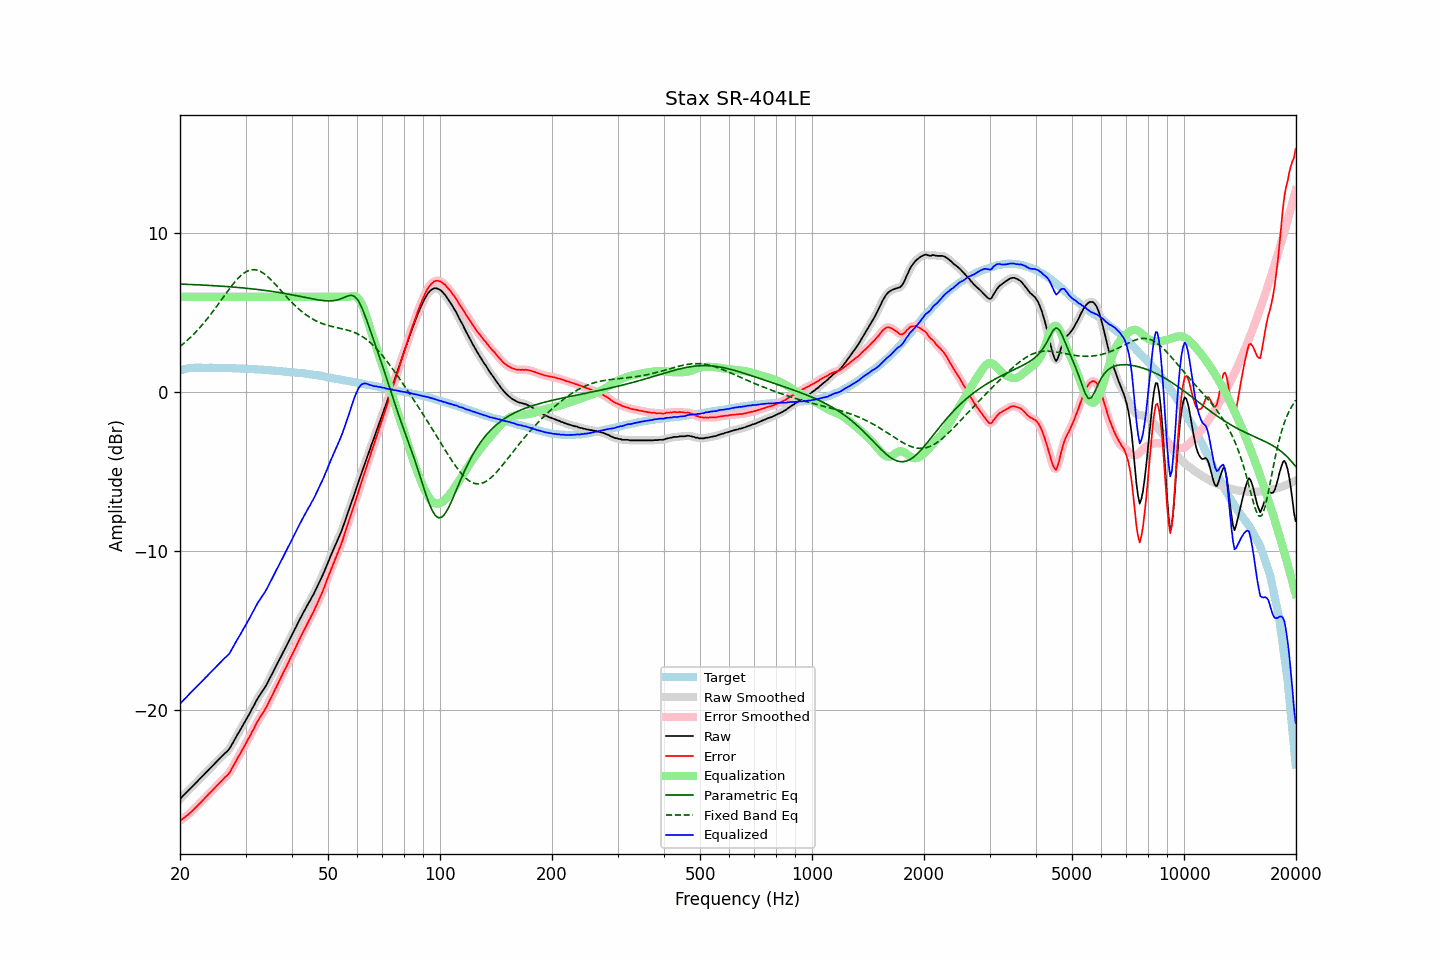

The table this chart was drawn from, first rows:
frequency, raw, error, smoothed, error_smoothed, equalization, parametric_eq, fixed_band_eq, equalized_raw, equalized_smoothed, target
20.00, -25.59, -26.96, -25.59, -26.96, 6.00, 6.80, 2.88, -19.59, -19.59, 1.37
20.20, -25.49, -26.89, -25.49, -26.89, 6.00, 6.80, 2.96, -19.49, -19.49, 1.40
20.40, -25.38, -26.81, -25.39, -26.81, 6.00, 6.80, 3.04, -19.38, -19.39, 1.43
20.61, -25.28, -26.73, -25.28, -26.74, 6.00, 6.79, 3.13, -19.28, -19.28, 1.45
20.81, -25.18, -26.66, -25.18, -26.66, 6.00, 6.79, 3.22, -19.18, -19.18, 1.48
21.02, -25.07, -26.58, -25.08, -26.58, 6.00, 6.78, 3.31, -19.07, -19.08, 1.51
21.23, -24.97, -26.49, -24.97, -26.49, 6.00, 6.78, 3.40, -18.97, -18.97, 1.52
21.44, -24.87, -26.40, -24.87, -26.40, 6.00, 6.78, 3.50, -18.87, -18.87, 1.53
21.66, -24.76, -26.30, -24.77, -26.30, 6.00, 6.77, 3.60, -18.76, -18.77, 1.54
21.87, -24.66, -26.20, -24.66, -26.20, 6.00, 6.77, 3.70, -18.66, -18.66, 1.54
22.09, -24.56, -26.11, -24.56, -26.10, 6.00, 6.76, 3.81, -18.56, -18.56, 1.55
22.31, -24.46, -26.01, -24.46, -26.00, 6.00, 6.76, 3.92, -18.46, -18.46, 1.55
22.54, -24.35, -25.90, -24.36, -25.90, 6.00, 6.75, 4.03, -18.35, -18.36, 1.55
22.76, -24.25, -25.80, -24.25, -25.79, 6.00, 6.75, 4.14, -18.25, -18.25, 1.55
22.99, -24.15, -25.69, -24.15, -25.69, 6.00, 6.74, 4.26, -18.15, -18.15, 1.54
23.22, -24.04, -25.58, -24.05, -25.58, 6.00, 6.74, 4.38, -18.04, -18.05, 1.53
23.45, -23.94, -25.48, -23.94, -25.48, 6.00, 6.73, 4.50, -17.94, -17.94, 1.53
23.69, -23.84, -25.38, -23.84, -25.37, 6.00, 6.73, 4.63, -17.84, -17.84, 1.53
23.92, -23.73, -25.27, -23.74, -25.27, 6.00, 6.72, 4.76, -17.73, -17.74, 1.53
24.16, -23.63, -25.17, -23.63, -25.17, 6.00, 6.71, 4.89, -17.63, -17.63, 1.54
24.40, -23.53, -25.07, -23.53, -25.07, 6.00, 6.71, 5.02, -17.53, -17.53, 1.54
24.65, -23.42, -24.96, -23.43, -24.96, 6.00, 6.70, 5.15, -17.42, -17.43, 1.53
24.89, -23.32, -24.85, -23.32, -24.85, 6.00, 6.70, 5.29, -17.32, -17.32, 1.53
25.14, -23.22, -24.75, -23.22, -24.75, 6.00, 6.69, 5.43, -17.22, -17.22, 1.53
25.39, -23.11, -24.64, -23.11, -24.65, 6.00, 6.68, 5.57, -17.11, -17.11, 1.53
25.65, -23.01, -24.54, -23.01, -24.54, 6.00, 6.68, 5.71, -17.01, -17.01, 1.53
25.91, -22.91, -24.43, -22.91, -24.43, 6.00, 6.67, 5.85, -16.91, -16.91, 1.52
26.16, -22.81, -24.33, -22.81, -24.33, 6.00, 6.66, 5.99, -16.81, -16.81, 1.52
26.43, -22.70, -24.22, -22.72, -24.23, 6.00, 6.66, 6.13, -16.70, -16.72, 1.52
26.69, -22.62, -24.14, -22.62, -24.14, 6.00, 6.65, 6.27, -16.62, -16.62, 1.52
26.96, -22.52, -24.04, -22.51, -24.03, 6.00, 6.64, 6.41, -16.52, -16.51, 1.52
27.23, -22.39, -23.91, -22.38, -23.90, 6.00, 6.63, 6.54, -16.39, -16.38, 1.52
27.50, -22.21, -23.73, -22.22, -23.73, 6.00, 6.63, 6.67, -16.21, -16.22, 1.52
27.77, -22.04, -23.55, -22.04, -23.55, 6.00, 6.62, 6.80, -16.04, -16.04, 1.51
28.05, -21.85, -23.36, -21.86, -23.36, 6.00, 6.61, 6.92, -15.85, -15.86, 1.50
28.33, -21.68, -23.17, -21.68, -23.17, 6.00, 6.60, 7.04, -15.68, -15.68, 1.49
28.62, -21.50, -22.99, -21.50, -22.99, 6.00, 6.59, 7.15, -15.50, -15.50, 1.49
28.90, -21.33, -22.82, -21.33, -22.82, 6.00, 6.58, 7.25, -15.33, -15.33, 1.49
29.19, -21.15, -22.63, -21.15, -22.64, 6.00, 6.57, 7.35, -15.15, -15.15, 1.48
29.48, -20.97, -22.46, -20.98, -22.46, 6.00, 6.56, 7.43, -14.97, -14.98, 1.49
29.78, -20.79, -22.27, -20.79, -22.27, 6.00, 6.55, 7.51, -14.79, -14.79, 1.48
30.08, -20.63, -22.10, -20.62, -22.09, 6.00, 6.54, 7.57, -14.63, -14.62, 1.48
30.38, -20.43, -21.89, -20.44, -21.91, 6.00, 6.53, 7.63, -14.43, -14.44, 1.47
30.68, -20.26, -21.73, -20.26, -21.72, 6.00, 6.52, 7.66, -14.26, -14.26, 1.47
30.99, -20.08, -21.54, -20.07, -21.53, 6.00, 6.51, 7.69, -14.08, -14.07, 1.46
31.30, -19.87, -21.33, -19.89, -21.35, 6.00, 6.50, 7.71, -13.87, -13.89, 1.45
31.61, -19.71, -21.17, -19.70, -21.15, 6.00, 6.49, 7.71, -13.71, -13.70, 1.45
31.93, -19.51, -20.95, -19.51, -20.95, 6.00, 6.48, 7.70, -13.51, -13.51, 1.44
32.24, -19.32, -20.75, -19.33, -20.76, 6.00, 6.47, 7.68, -13.32, -13.33, 1.43
32.57, -19.15, -20.58, -19.15, -20.58, 6.00, 6.45, 7.64, -13.15, -13.15, 1.43
32.89, -19.00, -20.43, -19.00, -20.42, 6.00, 6.44, 7.60, -13.00, -13.00, 1.43
33.22, -18.84, -20.26, -18.85, -20.27, 6.00, 6.43, 7.54, -12.84, -12.85, 1.42
33.55, -18.70, -20.11, -18.70, -20.11, 6.00, 6.42, 7.48, -12.70, -12.70, 1.41
33.89, -18.54, -19.94, -18.54, -19.94, 6.00, 6.40, 7.40, -12.54, -12.54, 1.40
34.23, -18.36, -19.76, -18.36, -19.75, 6.00, 6.39, 7.32, -12.36, -12.36, 1.40
34.57, -18.16, -19.55, -18.16, -19.55, 6.00, 6.38, 7.23, -12.16, -12.16, 1.39
34.92, -17.95, -19.33, -17.97, -19.35, 6.00, 6.36, 7.14, -11.95, -11.97, 1.38
35.27, -17.77, -19.15, -17.77, -19.14, 6.00, 6.35, 7.04, -11.77, -11.77, 1.37
35.62, -17.58, -18.95, -17.57, -18.94, 6.00, 6.33, 6.93, -11.58, -11.57, 1.36
35.97, -17.37, -18.72, -17.38, -18.74, 6.00, 6.32, 6.82, -11.37, -11.38, 1.35
... 635 more rows
